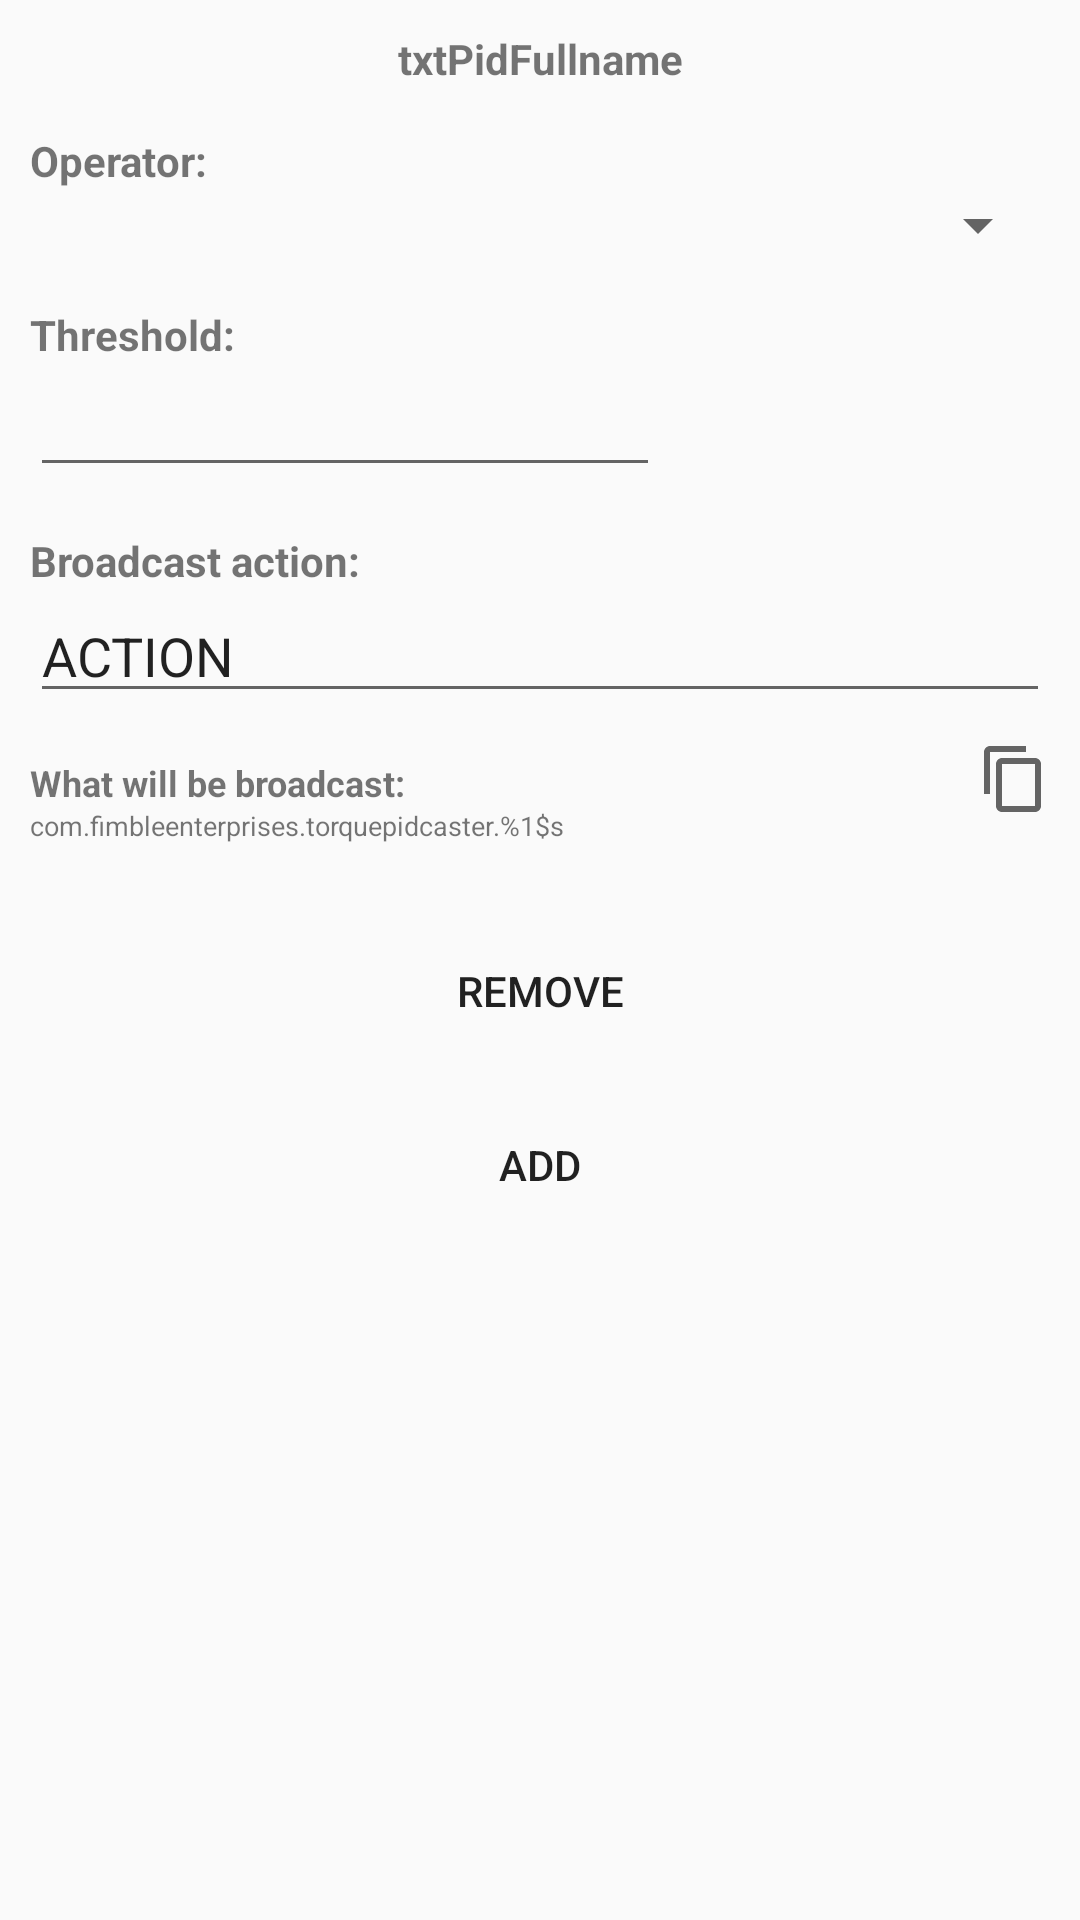

Reconstruct the res/layout file that produces this screen, plus the resources it refers to.
<!-- AndroidManifest.xml: application theme AppTheme -->
<!-- res/layout/add_new_pid.xml -->
<?xml version="1.0" encoding="utf-8"?>
<RelativeLayout xmlns:android="http://schemas.android.com/apk/res/android"
    xmlns:app="http://schemas.android.com/apk/res-auto"
    xmlns:tools="http://schemas.android.com/tools"
    android:layout_width="match_parent"
    android:layout_height="wrap_content"
    android:background="@drawable/rounded_border_semi_tparent_white"
    android:orientation="vertical"
    android:padding="10dp">


    <TextView
        android:id="@+id/txtTitle"
        android:layout_width="match_parent"
        android:layout_height="wrap_content"
        android:layout_alignParentTop="true"
        android:gravity="center"
        android:text="txtPidFullname"
        android:textStyle="bold"
        tools:ignore="HardcodedText" />

    <TextView
        android:id="@+id/txtMessage"
        android:layout_width="match_parent"
        android:layout_height="wrap_content"
        android:layout_below="@+id/txtTitle"
        android:layout_marginTop="15dp"
        android:text="Operator:"
        android:textStyle="bold" />

    <Spinner
        android:id="@+id/spinner"
        android:layout_width="match_parent"
        android:layout_height="wrap_content"
        android:layout_below="@+id/txtMessage" />

    <TextView
        android:id="@+id/textView5"
        android:layout_width="match_parent"
        android:layout_height="wrap_content"
        android:layout_below="@+id/spinner"
        android:layout_marginTop="15dp"
        android:text="Threshold:"
        android:textStyle="bold" />

    <EditText
        android:id="@+id/etxtThreshold"
        android:layout_width="wrap_content"
        android:layout_height="wrap_content"
        android:layout_below="@+id/textView5"
        android:autofillHints="A value within the minimum and maximum values for this pid."
        android:ems="10"
        android:inputType="numberDecimal" />

    <TextView
        android:id="@+id/textView4"
        android:layout_width="match_parent"
        android:layout_height="wrap_content"
        android:layout_below="@+id/etxtThreshold"
        android:layout_marginTop="15dp"
        android:text="Broadcast action:"
        android:textStyle="bold" />

    <EditText
        android:id="@+id/etxtAction"
        android:layout_width="match_parent"
        android:layout_height="wrap_content"
        android:layout_below="@+id/textView4"
        android:ems="10"
        android:inputType="textShortMessage|text|textCapCharacters"
        android:text="ACTION" />

    <TextView
        android:id="@+id/txtExampleLabel"
        android:layout_width="wrap_content"
        android:layout_height="wrap_content"
        android:layout_below="@+id/etxtAction"
        android:layout_marginTop="15dp"
        android:text="What will be broadcast:"
        android:textSize="12dp"
        android:textStyle="bold" />

    <ImageButton
        android:id="@+id/imgCopy"
        android:layout_width="wrap_content"
        android:layout_height="wrap_content"
        android:layout_below="@id/etxtAction"
        android:layout_alignParentEnd="true"
        android:layout_marginTop="10dp"
        android:background="?attr/actionModeCopyDrawable" />

    <TextView
        android:id="@+id/txtFullAction"
        android:layout_width="match_parent"
        android:layout_height="wrap_content"
        android:layout_below="@+id/txtExampleLabel"
        android:text="@string/fully_qualified_broadcast"
        android:textSize="9sp" />

    <LinearLayout
        android:layout_width="match_parent"
        android:layout_height="wrap_content"
        android:layout_below="@+id/txtFullAction"
        android:layout_marginTop="20dp"
        android:orientation="vertical">

        <Button
            android:id="@+id/btnRemoveAlarm"
            android:layout_width="match_parent"
            android:layout_height="wrap_content"
            android:layout_margin="5dp"
            android:background="@drawable/rounded_border_semi_tparent_white"
            android:text="@string/remove_alarm_button" />

        <Button
            android:id="@+id/btnOkay"
            android:layout_width="match_parent"
            android:layout_height="wrap_content"
            android:layout_margin="5dp"
            android:background="@drawable/rounded_border_semi_tparent_white"
            android:text="@string/add_alarm_button" />
    </LinearLayout>


</RelativeLayout>
<!-- resources referenced by this layout -->
<resources>
  <string name="add_alarm_button">Add</string>
  <string name="fully_qualified_broadcast">com.example.torquepidcaster.%1$s</string>
  <string name="remove_alarm_button">Remove</string>
  <style name="AppTheme" parent="Theme.AppCompat.Light.DarkActionBar">
          
          <item name="colorPrimary">@color/colorPrimary</item>
          <item name="colorPrimaryDark">@color/colorPrimaryDark</item>
          <item name="colorAccent">@color/colorAccent</item>
          
      </style>
  <color name="colorPrimary">#000000</color>
  <color name="colorPrimaryDark">#040101</color>
  <color name="colorAccent">#FFFFFF</color>
</resources>
